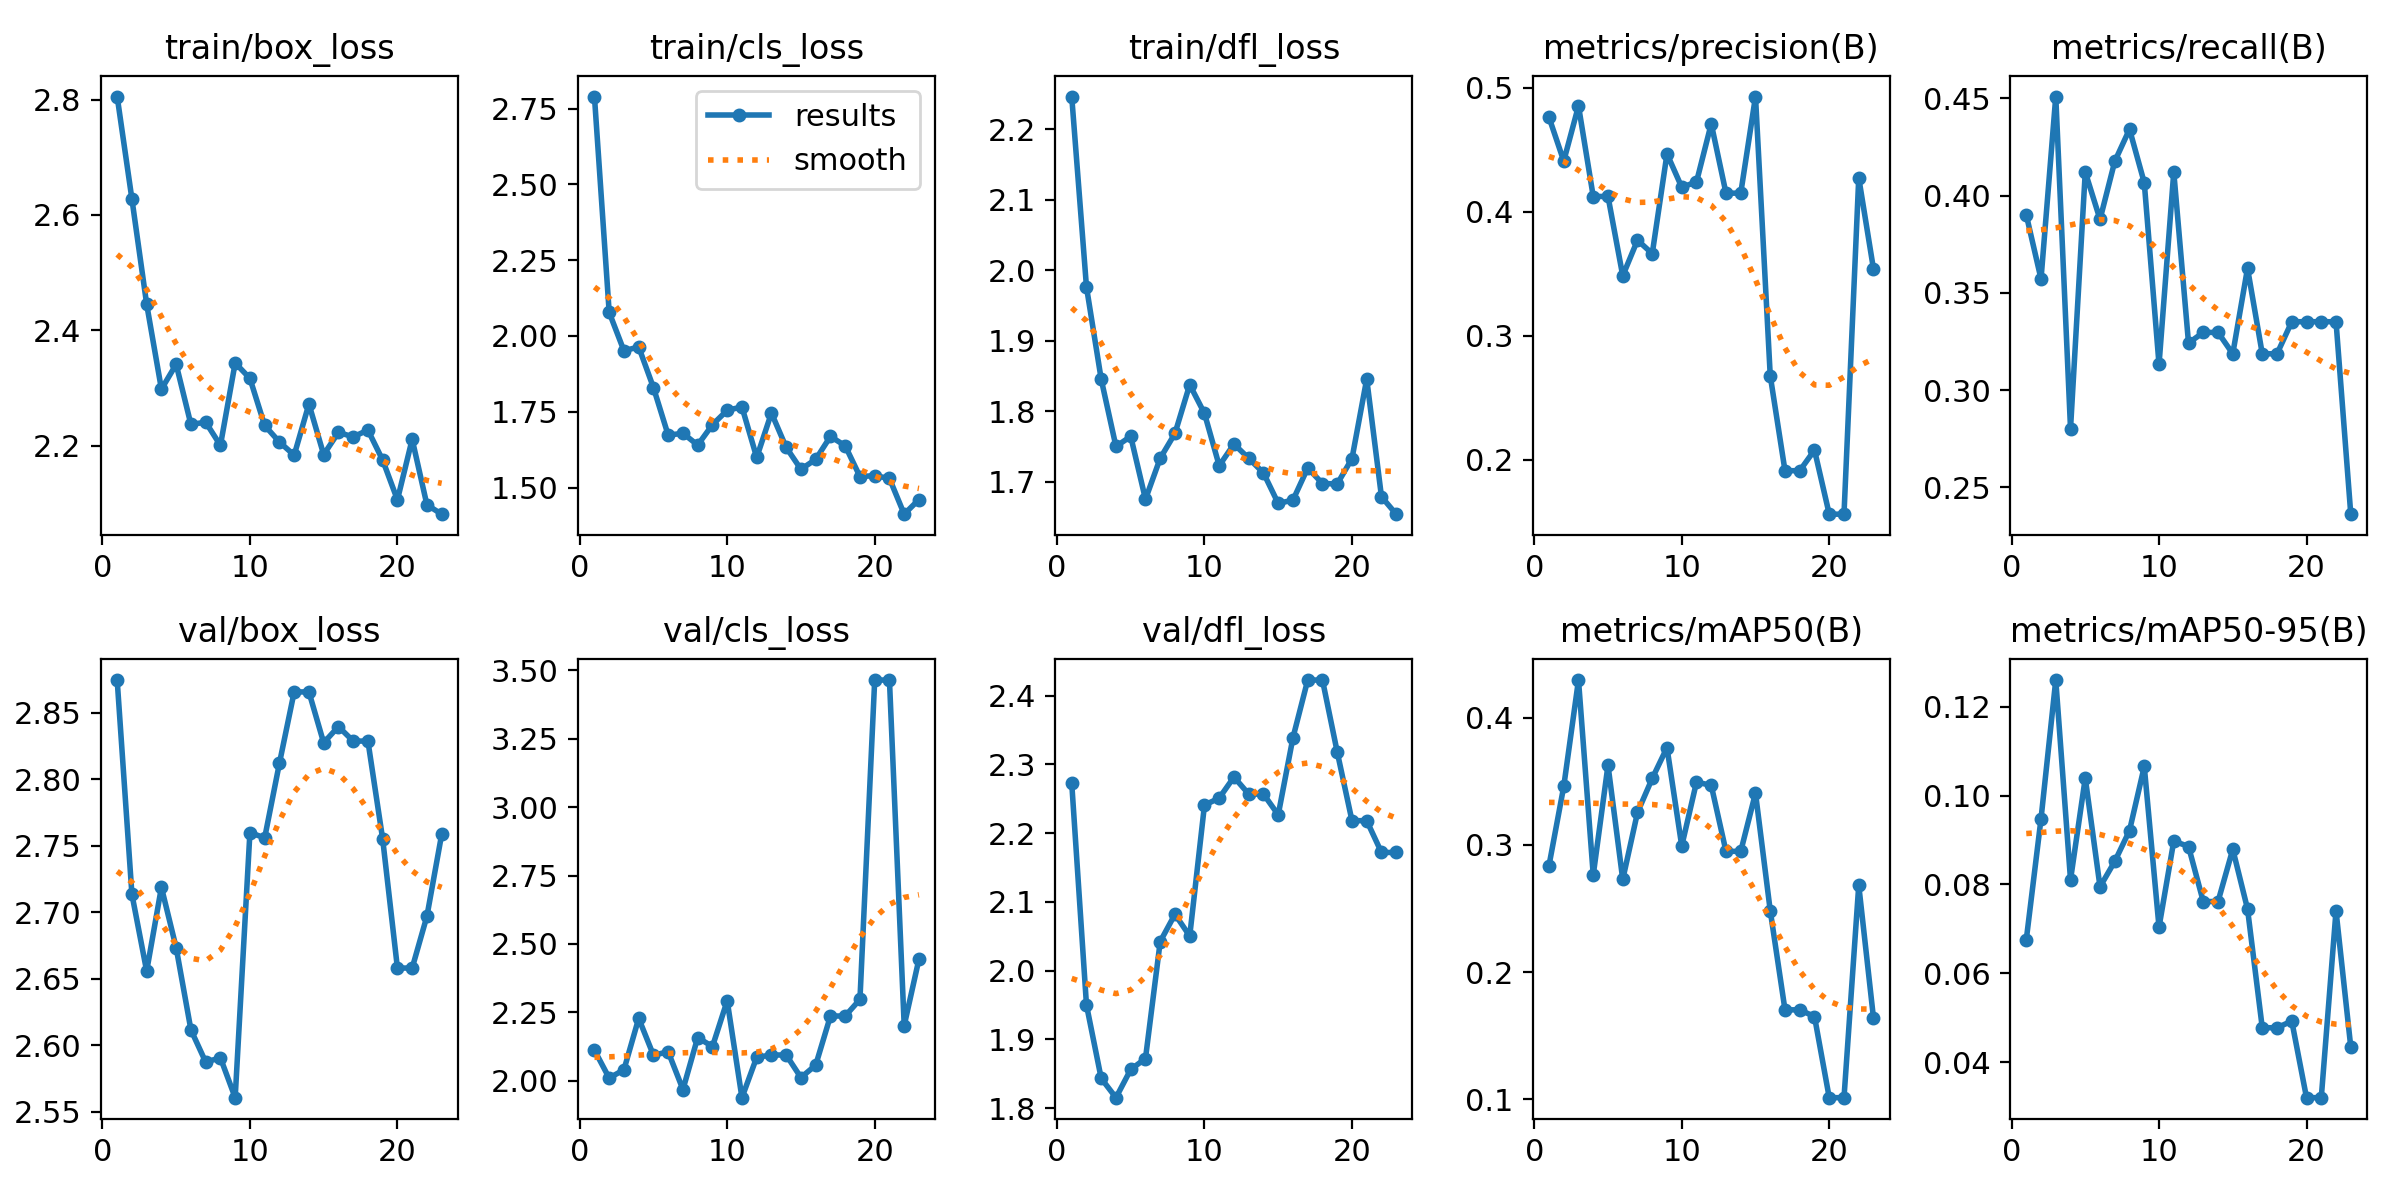

Data behind this chart, as committed beside it:
epoch, time, train/box_loss, train/cls_loss, train/dfl_loss, metrics/precision(B), metrics/recall(B), metrics/mAP50(B), metrics/mAP50-95(B), val/box_loss, val/cls_loss, val/dfl_loss, lr/pg0, lr/pg1, lr/pg2
1, 77.38, 2.805, 2.79, 2.246, 0.4762, 0.3901, 0.2837, 0.06752, 2.874, 2.112, 2.273, 8e-05, 8e-05, 8e-05
2, 154.4, 2.627, 2.078, 1.976, 0.4409, 0.3571, 0.3459, 0.09477, 2.713, 2.01, 1.95, 0.0001791, 0.0001791, 0.0001791
3, 228.5, 2.445, 1.951, 1.845, 0.4854, 0.4509, 0.4295, 0.126, 2.656, 2.041, 1.843, 0.0002772, 0.0002772, 0.0002772
4, 303.1, 2.298, 1.964, 1.75, 0.4123, 0.2802, 0.2763, 0.08104, 2.719, 2.228, 1.815, 0.0003744, 0.0003744, 0.0003744
5, 382, 2.341, 1.83, 1.764, 0.4124, 0.4121, 0.3626, 0.1039, 2.673, 2.094, 1.856, 0.0004705, 0.0004705, 0.0004705
6, 458.6, 2.237, 1.673, 1.675, 0.3484, 0.3877, 0.2728, 0.07946, 2.612, 2.106, 1.872, 0.0005656, 0.0005656, 0.0005656
7, 539.1, 2.24, 1.679, 1.733, 0.3771, 0.4176, 0.3254, 0.08518, 2.588, 1.969, 2.042, 0.0006598, 0.0006598, 0.0006598
8, 615.2, 2.2, 1.64, 1.768, 0.3663, 0.4341, 0.3522, 0.09211, 2.591, 2.158, 2.082, 0.000753, 0.000753, 0.000753
9, 695.5, 2.343, 1.707, 1.838, 0.4467, 0.4066, 0.3764, 0.1065, 2.561, 2.125, 2.05, 0.0008452, 0.0008452, 0.0008452
10, 770.3, 2.316, 1.755, 1.797, 0.4198, 0.3132, 0.2991, 0.07039, 2.76, 2.293, 2.241, 0.0009363, 0.0009363, 0.0009363
11, 850.4, 2.235, 1.766, 1.723, 0.4241, 0.4121, 0.3493, 0.08976, 2.756, 1.939, 2.251, 0.001027, 0.001027, 0.001027
12, 923.9, 2.206, 1.599, 1.753, 0.471, 0.3242, 0.3467, 0.08853, 2.812, 2.086, 2.282, 0.001116, 0.001116, 0.001116
13, 995.8, 2.183, 1.746, 1.733, 0.415, 0.3297, 0.2949, 0.07614, 2.865, 2.095, 2.257, 0.001204, 0.001204, 0.001204
14, 1069, 2.272, 1.632, 1.712, 0.415, 0.3297, 0.2949, 0.07614, 2.865, 2.095, 2.257, 0.001291, 0.001291, 0.001291
15, 1144, 2.184, 1.56, 1.669, 0.4929, 0.3187, 0.3406, 0.0879, 2.827, 2.012, 2.227, 0.001377, 0.001377, 0.001377
16, 1217, 2.223, 1.593, 1.674, 0.2678, 0.3626, 0.2482, 0.07449, 2.839, 2.058, 2.339, 0.001463, 0.001463, 0.001463
17, 1287, 2.215, 1.669, 1.719, 0.1913, 0.3187, 0.1703, 0.04773, 2.829, 2.237, 2.423, 0.001547, 0.001547, 0.001547
18, 1344, 2.227, 1.638, 1.697, 0.1913, 0.3187, 0.1703, 0.04773, 2.829, 2.237, 2.423, 0.00163, 0.00163, 0.00163
19, 1393, 2.175, 1.536, 1.697, 0.2079, 0.3352, 0.1651, 0.04923, 2.755, 2.298, 2.318, 0.001712, 0.001712, 0.001712
20, 1439, 2.106, 1.539, 1.733, 0.1562, 0.3352, 0.1013, 0.03199, 2.658, 3.464, 2.218, 0.001794, 0.001794, 0.001794
21, 1483, 2.211, 1.53, 1.846, 0.1562, 0.3352, 0.1013, 0.03199, 2.658, 3.464, 2.218, 0.001802, 0.001802, 0.001802
22, 1525, 2.097, 1.412, 1.679, 0.4274, 0.3352, 0.2682, 0.07404, 2.697, 2.202, 2.172, 0.001792, 0.001792, 0.001792
23, 1566, 2.081, 1.461, 1.654, 0.3538, 0.2363, 0.1638, 0.04339, 2.759, 2.445, 2.172, 0.001782, 0.001782, 0.001782
